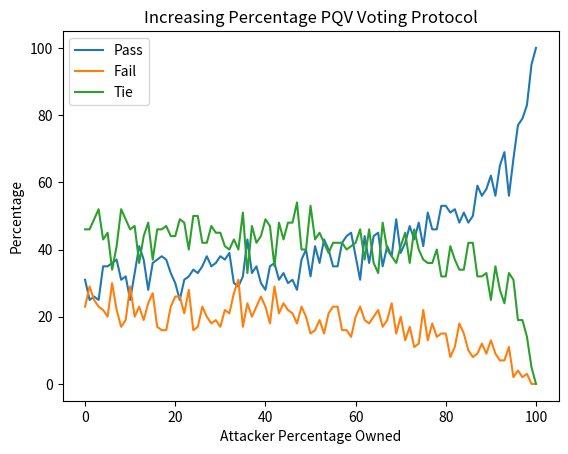

The matplotlib source for this figure:
import matplotlib.pyplot as plt
import numpy as np 

def obtainData(experiment):
    if experiment == "basic normal":
        return [[100, 0, 0], [100, 0, 0]]
    elif experiment == "basic quadratic":
        return [[68, 31, 1], [100, 0, 0]]
    elif experiment == "basic pqv":
        return [[22, 34, 44], [36, 22, 42]]
    elif experiment == "increasing percentage quadratic 30":
        return [[44, 52, 4], [59, 39, 2], [67, 28, 5], [81, 19, 0], [87, 11, 2], [94, 4, 2], [94, 6, 0], [100, 0, 0], [100, 0, 0], [100, 0, 0], [100, 0, 0], [100, 0, 0], [100, 0, 0], [100, 0, 0], [100, 0, 0], [100, 0, 0], [100, 0, 0], [100, 0, 0], [100, 0, 0], [100, 0, 0], [100, 0, 0], [100, 0, 0], [100, 0, 0], [100, 0, 0], [100, 0, 0], [100, 0, 0], [100, 0, 0], [100, 0, 0], [100, 0, 0], [100, 0, 0], [100, 0, 0]]
    elif experiment == "increasing percentage pqv 30":
        return [[36, 18, 46], [35, 24, 41], [39, 22, 39], [30, 24, 46], [27, 19, 54], [33, 23, 44], [37, 23, 40], [31, 21, 48], [26, 21, 53], [31, 22, 47], [32, 24, 44], [36, 19, 45], [41, 23, 36], [28, 27, 45], [40, 20, 40], [31, 26, 43], [32, 25, 43], [36, 19, 45], [38, 26, 36], [35, 23, 42], [38, 17, 45], [35, 23, 42], [31, 24, 45], [26, 25, 49], [36, 19, 45], [24, 20, 56], [37, 21, 42], [41, 25, 34], [33, 27, 40], [20, 21, 59], [38, 26, 36]]
    elif experiment == "increasing percentage pqv 100":
        return [[31, 23, 46], [25, 29, 46], [26, 25, 49], [25, 23, 52], [35, 22, 43], [35, 20, 45], [36, 30, 34], [37, 22, 41], [31, 17, 52], [32, 19, 49], [25, 29, 46], [33, 20, 47], [41, 23, 36], [37, 19, 44], [28, 24, 48], [36, 27, 37], [37, 17, 46], [38, 16, 46], [37, 16, 47], [33, 23, 44], [30, 26, 44], [25, 26, 49], [31, 21, 48], [32, 28, 40], [34, 16, 50], [33, 17, 50], [35, 23, 42], [38, 20, 42], [35, 18, 47], [36, 19, 45], [38, 17, 45], [37, 22, 41], [39, 21, 40], [30, 27, 43], [29, 31, 40], [32, 17, 51], [43, 24, 33], [33, 20, 47], [35, 23, 42], [30, 26, 44], [28, 23, 49], [35, 18, 47], [36, 29, 35], [31, 21, 48], [33, 24, 43], [30, 22, 48], [31, 21, 48], [28, 18, 54], [37, 23, 40], [40, 20, 40], [32, 15, 53], [41, 16, 43], [36, 19, 45], [43, 15, 42], [40, 21, 39], [35, 23, 42], [35, 23, 42], [42, 16, 42], [44, 16, 40], [45, 14, 41], [38, 20, 42], [31, 23, 46], [44, 19, 37], [36, 18, 46], [44, 20, 36], [45, 22, 33], [35, 17, 48], [41, 19, 40], [38, 24, 38], [49, 15, 36], [39, 20, 41], [42, 13, 45], [47, 17, 36], [43, 11, 46], [48, 12, 40], [41, 22, 37], [51, 13, 36], [46, 18, 36], [46, 14, 40], [53, 15, 32], [53, 15, 32], [51, 8, 41], [52, 11, 37], [48, 18, 34], [51, 15, 34], [48, 10, 42], [50, 8, 42], [59, 9, 32], [56, 12, 32], [58, 9, 33], [62, 13, 25], [56, 9, 35], [65, 7, 28], [69, 7, 24], [56, 11, 33], [67, 2, 31], [77, 4, 19], [79, 2, 19], [83, 3, 14], [95, 0, 5], [100, 0, 0]]


def plotBasicExperiments():
    normal_data = obtainData("basic normal")
    quadratic_data = obtainData("basic quadratic")
    pqv_data = obtainData("basic pqv")
    X = ["Pass", "Fail", "Tie"]
    X_axis = X_axis = np.arange(len(X))
    
    plt.subplot(1, 3, 1)
    plt.bar(X_axis - 0.2, normal_data[0], 0.4, label = 'No Partition')
    plt.bar(X_axis + 0.2, normal_data[1], 0.4, label = 'Partition')
    plt.xticks(X_axis, X)
    plt.title('Normal Voting Protocol')
    plt.xlabel('Vote Status')
    plt.ylabel('Percentage')
    plt.legend()

    plt.subplot(1, 3, 2)
    plt.bar(X_axis - 0.2, quadratic_data[0], 0.4, label = 'No Partition')
    plt.bar(X_axis + 0.2, quadratic_data[1], 0.4, label = 'Partition')
    plt.xticks(X_axis, X)
    plt.title('Quadratic Voting Protocol')
    plt.xlabel('Vote Status')
    plt.ylabel('Percentage')
    plt.legend()
    
    plt.subplot(1, 3, 3)
    plt.bar(X_axis - 0.2, pqv_data[0], 0.4, label = 'No Partition')
    plt.bar(X_axis + 0.2, pqv_data[1], 0.4, label = 'Partition')
    plt.xticks(X_axis, X)
    plt.title('PQV Voting Protocol')
    plt.xlabel('Vote Status')
    plt.ylabel('Percentage')
    plt.legend()
    plt.show()

def plotIncreasingPercentageExperiments(max_percentage):
    if max_percentage == 30:

        quadratic_30_data = obtainData("increasing percentage quadratic 30")
        pass_quadratic_data = []
        fail_quadratic_data = []
        tie_quadratic_data = []

        for entry in quadratic_30_data:
            pass_quadratic_data.append(entry[0])
            fail_quadratic_data.append(entry[1])
            tie_quadratic_data.append(entry[2])

        pqv_30_data = obtainData("increasing percentage pqv 30")
        pass_pqv_data = []
        fail_pqv_data = []
        tie_pqv_data = []

        for entry in pqv_30_data:
            pass_pqv_data.append(entry[0])
            fail_pqv_data.append(entry[1])
            tie_pqv_data.append(entry[2])

        X_axis = X_axis = np.arange(len(pass_quadratic_data))

        plt.subplot(1, 2, 1)
        plt.plot(X_axis, pass_quadratic_data, label="Pass")
        plt.plot(X_axis, fail_quadratic_data, label="Fail")
        plt.plot(X_axis, tie_quadratic_data, label="Tie")
        plt.title('Increasing Percentage Quadratic Voting Protocol')
        plt.xlabel('Attacker Percentage Owned')
        plt.ylabel('Percentage')
        plt.legend()

        plt.subplot(1, 2, 2)
        plt.plot(X_axis, pass_pqv_data, label="Pass")
        plt.plot(X_axis, fail_pqv_data, label="Fail")
        plt.plot(X_axis, tie_pqv_data, label="Tie")
        plt.title('Increasing Percentage PQV Voting Protocol')
        plt.xlabel('Attacker Percentage Owned')
        plt.ylabel('Percentage')
        plt.legend()

        plt.show()
        
    elif max_percentage == 100:
        pqv_100_data = obtainData("increasing percentage pqv 100")
        pass_pqv_data = []
        fail_pqv_data = []
        tie_pqv_data = []

        for entry in pqv_100_data:
            pass_pqv_data.append(entry[0])
            fail_pqv_data.append(entry[1])
            tie_pqv_data.append(entry[2])

        X_axis = X_axis = np.arange(len(pass_pqv_data))

        plt.plot(X_axis, pass_pqv_data, label="Pass")
        plt.plot(X_axis, fail_pqv_data, label="Fail")
        plt.plot(X_axis, tie_pqv_data, label="Tie")
        plt.title('Increasing Percentage PQV Voting Protocol')
        plt.xlabel('Attacker Percentage Owned')
        plt.ylabel('Percentage')
        plt.legend()
        plt.show()

# plotBasicExperiments()
# plotIncreasingPercentageExperiments(30)
plotIncreasingPercentageExperiments(100)